Run: headless pygame with SDL's dummy video driver; simulated clock (each Clock.tick advances the game by its frame time, no real sleeping); random seed 0; keys injected as events and as key.get_pressed() state; no mouse input.
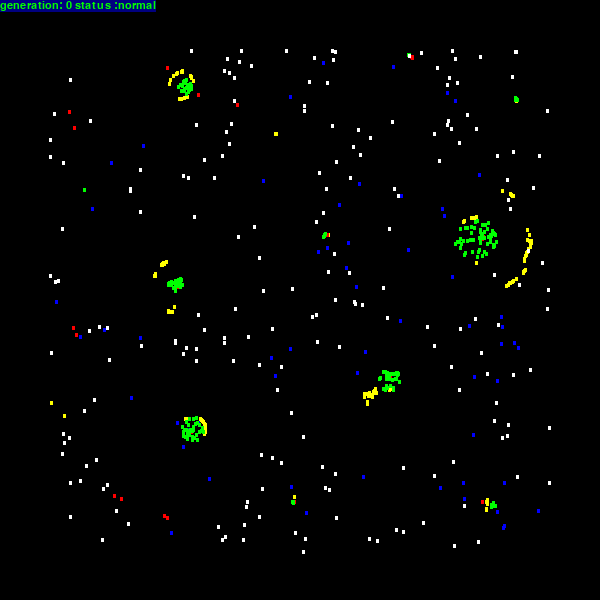
Frame 1 of 2 · flips 1–60 · no input
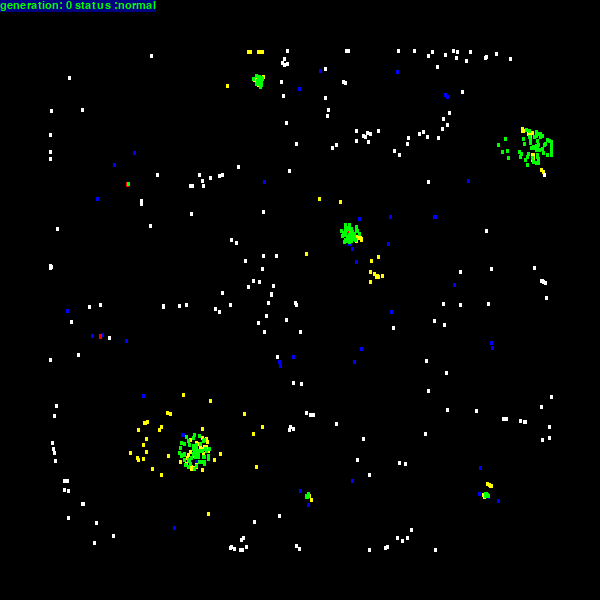
Frame 2 of 2 · flips 61–180 · tapped SPACE, RETURN · held RIGHT (→), D

The pygame program that drew these frames:

## A simple Python port - You need: pip install pygame. Note the code here is not efficient but it's made to be educational and easy
import pygame
import random
from time import time

'''
negative 吸引 
positive 分散
'''
atoms=[]
window_size = 600
pygame.init()
window = pygame.display.set_mode((window_size, window_size))
my_font = pygame.font.SysFont("arial",16)

def draw(surface, x, y, color, size):
    for i in range(0, size):
        pygame.draw.line(surface, color, (x, y-1), (x, y+2), abs(size))
               
def atom(x, y, c):
    return {"x": x, "y": y, "vx": 0, "vy": 0, "color": c}

def randomxy():
    return round(random.random()*(window_size-100) + 1)

def create(number, color):
    group = []
    for i in range(number):
        group.append(atom(randomxy()+50, randomxy()+50, color))
        atoms.append((group[i]))
    return group

def rule(atoms1, atoms2, g):
    for i in range(len(atoms1)):
        fx = 0
        fy = 0
        for j in range(len(atoms2)):
            a = atoms1[i]
            b = atoms2[j]
            dx = a["x"] - b["x"]
            dy = a["y"] - b["y"]
            d = (dx*dx + dy*dy)**0.5
            if( d > 0 and d < 80):
                F = g/d
                fx += F*dx
                fy += F*dy
        a["vx"] = (a["vx"] + fx)*0.5
        a["vy"] = (a["vy"] + fy)*0.5
        a["x"] += a["vx"]
        a["y"] += a["vy"]
        if(a["x"] <= 50):
            a["vx"] = -1*(a["vx"]+5*(a["vx"]/abs( a["vx"]+1))) 
            a["x"] = 51
        elif( a["x"] >= (window_size-50)):
            a["vx"] = -1*(a["vx"]+5*(a["vx"]/abs( a["vx"]+1))) 
            a["x"] = window_size-49
        if(a["y"] <= 50 ):
            a["y"] = 51
            a["vy"] = -1*(a["vy"]+5*(abs(a["vy"])/ (a["vy"]+1))) 
        elif(a["y"] >= (window_size-50)):
            a["vy"] = -1*(a["vy"]+5*(abs(a["vy"])/(a["vy"]+1))) 
            a["y"] = window_size-49      


stage = 1
time_start = 0.0
def stager(atoms):
    
    putxt = ''
    x_avg = 0
    y_avg = 0
    for i in range(len(atoms)):
        a = atoms[i]
        x_avg += a["x"] 
        y_avg += a["y"] 
    x_avg = x_avg/len(atoms)
    y_avg = y_avg/len(atoms)

    total = 0
    for i in range(len(atoms)):
        dx = a["x"] - x_avg
        dy = a["y"] - y_avg
        d = (dx*dx + dy*dy)**0.5
        if( d > 0 and d < 10):
            total = total + 1
    
    global stage 
    global time_start 
    putxt = 'generation: ' + str(int((stage-1)/2)) + ' '
    if(stage%2 == 1):
        if(total < 50):
            putxt = putxt + 'status :normal'
            time_start = time() 
        elif total > 50 and (time() - time_start) < 10.0 :
            putxt = putxt + 'status: ready for division '
        elif total > 50 and (time() - time_start) > 10.0 : 
            stage = stage + 1
            time_start = time() 
    elif(stage%2 == 0):
        if (time() - time_start) > 0.35 :
            stage = stage + 1
            time_start = 0.0
            putxt = putxt + 'status: done division '
        else :
            putxt = putxt + 'status: process division ' # + str(5 -time() + time_start)

    text = my_font.render(putxt, True, (0, 255, 0), (0, 0, 128))
    textRect = text.get_rect()
    window.blit(text, textRect)


blue = create(60, "blue")  # core surrounding
yellow = create(200, "yellow")
red = create(80, "red") # cell surrounding
green = create(200, "green") # core
white = create(200, "white")

# white = create(100, "white")
# blue = create(100, "blue")  # core surrounding
# red = create(100, "red") # cell surrounding
# green = create(100, "green") # core

run = True
while run:
    window.fill(0)
    if (stage%2) == 1: # normal
        rule(yellow, yellow, -0.13) # 0.09
        rule(yellow, green, -1.7) # -1.1
        rule(green, green, -1) # -2
        rule(green, red, -0.8) # -1.1
        rule(yellow, red, 0.5) # 0.4
        rule(blue, blue, -0.05)
        rule(green, blue, -0.1)
        rule(red, blue, -0.06)
        rule(yellow, blue, 0.3)
        rule(red, red, -0.35)
        rule(white, white, 0.0)
    elif (stage%2) == 0: # division
        rule(yellow, yellow, 10)
        rule(yellow, green, -1.1)
        rule(green, green, 5)
        rule(green, red, -1.8)
        rule(yellow, red, 0.4)
        rule(blue, blue, 8)
        rule(green, blue, -1.5)
        rule(red, blue, 2)
        rule(yellow, blue, 0.3)
        rule(red, red, 7)
        rule(white, white, 10)
    
    rule(white, green, -0.005)
    rule(white, yellow, 0.04)
    rule(white, red, 0.01)
    rule(white, blue, 0.05)
    

    stager(red)

    # rule(green, green, 11)
    # rule(green, red, 5)
    # rule(green, white, 17)
    # rule(green, blue, -5)

    # rule(red, red, -50)
    # rule(red, green, 35.5)
    # rule(red, white, -4)
    # rule(red, blue, 0)

    # rule(white, white, -6.5)
    # rule(white, red, 4)
    # rule(white, green, -8.5)
    # rule(white, blue, 4)

    # rule(blue, blue, 14)
    # rule(blue, white, 4)
    # rule(blue, red, 22)
    # rule(blue, green, -2)

    if(len(red)<80):
        a = 80 - len(red)
        red = create(a, "red") # cell surrounding

    for i in range(len(atoms)):
        draw(window,  atoms[i]["x"], atoms[i]["y"], atoms[i]["color"], 3)
        
    for event in pygame.event.get():
        if event.type == pygame.QUIT:
            run = False
    pygame.display.flip()
pygame.quit()
exit()
